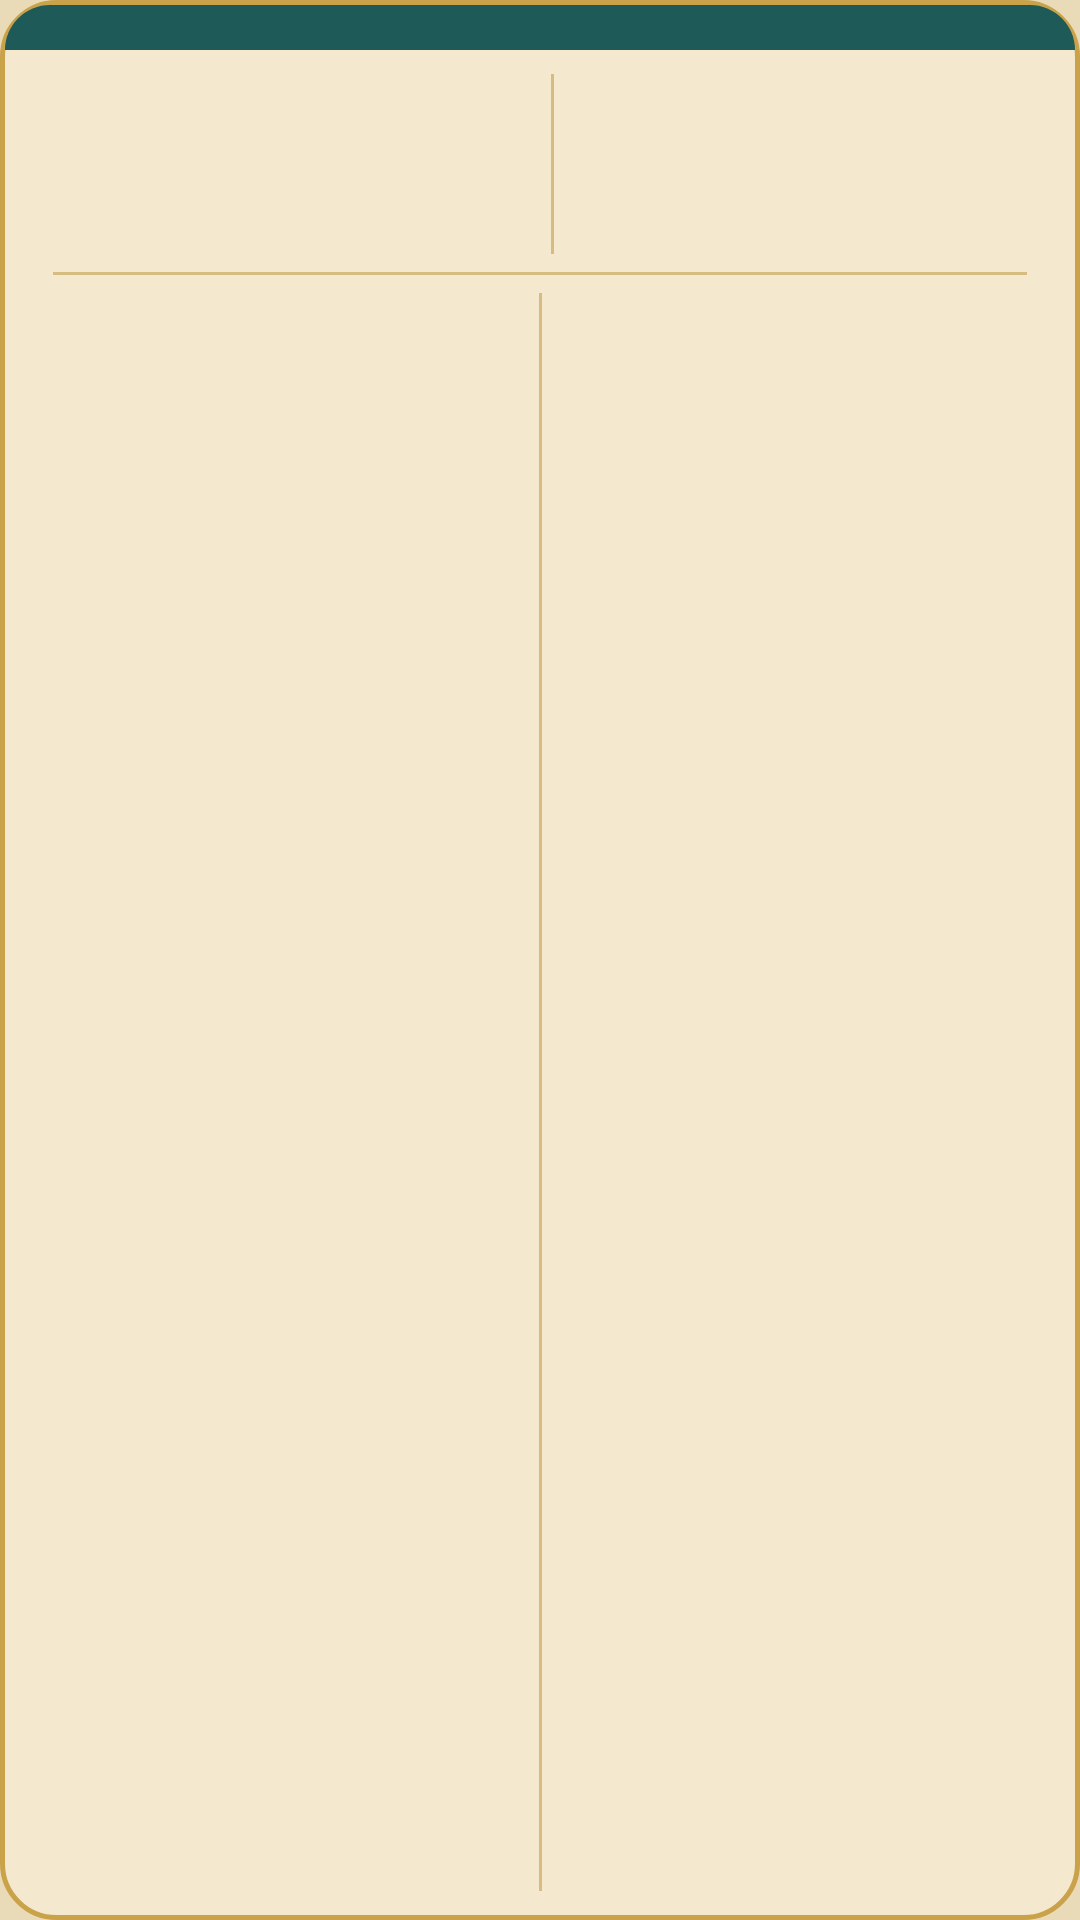

Layout XML and referenced resources for this Android screen:
<!-- AndroidManifest.xml: application theme AppTheme -->
<!-- res/layout/widget_date.xml -->
<?xml version="1.0" encoding="utf-8"?>
<LinearLayout xmlns:android="http://schemas.android.com/apk/res/android"
    android:id="@+id/root"
    android:layout_width="match_parent"
    android:layout_height="match_parent"
    android:background="@drawable/widget_bg"
    android:padding="1.5dp"
    android:layoutDirection="rtl"
    android:orientation="vertical">

    
    <LinearLayout
        android:layout_width="match_parent"
        android:layout_height="wrap_content"
        android:background="@drawable/widget_strip"
        android:gravity="center_vertical"
        android:layoutDirection="rtl"
        android:orientation="horizontal"
        android:paddingStart="16dp"
        android:paddingTop="7dp"
        android:paddingEnd="16dp"
        android:paddingBottom="7dp">

        <ImageView
            android:id="@+id/day_name"
            style="@style/WidgetText"
            android:tint="@color/strip_text" />

        <FrameLayout
            android:layout_width="0dp"
            android:layout_height="1dp"
            android:layout_weight="1" />

        <ImageView
            android:id="@+id/season"
            style="@style/WidgetText"
            android:tint="@color/strip_text" />
    </LinearLayout>

    
    <LinearLayout
        android:layout_width="match_parent"
        android:layout_height="wrap_content"
        android:gravity="center_vertical"
        android:layoutDirection="rtl"
        android:orientation="horizontal"
        android:paddingStart="10dp"
        android:paddingTop="8dp"
        android:paddingEnd="10dp"
        android:paddingBottom="6dp">

        
        <LinearLayout
            android:layout_width="0dp"
            android:layout_height="wrap_content"
            android:layout_weight="1"
            android:gravity="center"
            android:orientation="vertical">

            <ImageView
                android:id="@+id/day_num"
                style="@style/WidgetText"
                android:tint="@color/ink" />

            <ImageView
                android:id="@+id/day_num_friday"
                style="@style/WidgetText"
                android:tint="@color/friday"
                android:visibility="gone" />

            <ImageView
                android:id="@+id/coptic"
                style="@style/WidgetText"
                android:layout_marginTop="4dp"
                android:tint="@color/ink" />
        </LinearLayout>

        
        <FrameLayout
            android:layout_width="1dp"
            android:layout_height="60dp"
            android:background="@color/divider" />

        
        <LinearLayout
            android:id="@+id/greg_hijri_box"
            android:layout_width="0dp"
            android:layout_height="wrap_content"
            android:layout_marginStart="8dp"
            android:layout_weight="1"
            android:gravity="center"
            android:orientation="vertical"
            android:paddingStart="4dp"
            android:paddingTop="4dp"
            android:paddingEnd="4dp"
            android:paddingBottom="4dp">

            <ImageView
                android:id="@+id/gregorian"
                style="@style/WidgetText"
                android:tint="@color/ink" />

            <ImageView
                android:id="@+id/hijri"
                style="@style/WidgetText"
                android:layout_marginTop="4dp"
                android:tint="@color/ink_soft" />

            <ImageView
                android:id="@+id/white_day"
                style="@style/WidgetText"
                android:layout_marginTop="3dp"
                android:tint="@color/moon_text"
                android:visibility="gone" />
        </LinearLayout>
    </LinearLayout>

    
    <FrameLayout
        android:layout_width="match_parent"
        android:layout_height="1dp"
        android:layout_marginStart="16dp"
        android:layout_marginEnd="16dp"
        android:background="@color/divider" />

    
    <LinearLayout
        android:layout_width="match_parent"
        android:layout_height="0dp"
        android:layout_weight="1"
        android:gravity="center_vertical"
        android:layoutDirection="rtl"
        android:orientation="horizontal"
        android:paddingStart="14dp"
        android:paddingTop="6dp"
        android:paddingEnd="14dp"
        android:paddingBottom="8dp">

        <LinearLayout
            android:layout_width="0dp"
            android:layout_height="wrap_content"
            android:layout_weight="1"
            android:gravity="start|center_vertical"
            android:orientation="vertical">

            <ImageView
                android:id="@+id/proverb"
                style="@style/WidgetText"
                android:tint="@color/proverb" />

            <ImageView
                android:id="@+id/theme"
                style="@style/WidgetText"
                android:layout_marginTop="3dp"
                android:tint="@color/ink" />
        </LinearLayout>

        <FrameLayout
            android:layout_width="1dp"
            android:layout_height="match_parent"
            android:layout_marginStart="8dp"
            android:layout_marginEnd="8dp"
            android:background="@color/divider" />

        <LinearLayout
            android:layout_width="0dp"
            android:layout_height="wrap_content"
            android:layout_weight="1"
            android:gravity="start|center_vertical"
            android:orientation="vertical">

            <ImageView
                android:id="@+id/advice"
                style="@style/WidgetText"
                android:tint="@color/ink_soft" />
        </LinearLayout>
    </LinearLayout>
</LinearLayout>
<!-- resources referenced by this layout -->
<resources>
  <color name="divider">#D6BC80</color>
  <color name="friday">#A4301F</color>
  <color name="ink">#3A2A1A</color>
  <color name="ink_soft">#6E5A3E</color>
  <color name="moon_text">#6E4A0C</color>
  <color name="proverb">#A4301F</color>
  <color name="strip_text">#F6ECD4</color>
  <!-- drawable widget_bg (drawable) -->
  <?xml version="1.0" encoding="utf-8"?>
  <shape xmlns:android="http://schemas.android.com/apk/res/android" android:shape="rectangle">
      <solid android:color="@color/paper" />
      <stroke android:width="1.5dp" android:color="@color/frame" />
      <corners android:radius="18dp" />
  </shape>
  <!-- drawable widget_strip (drawable) -->
  <?xml version="1.0" encoding="utf-8"?>
  <shape xmlns:android="http://schemas.android.com/apk/res/android" android:shape="rectangle">
      <solid android:color="@color/strip" />
      <corners android:topLeftRadius="16.5dp" android:topRightRadius="16.5dp"
          android:bottomLeftRadius="0dp" android:bottomRightRadius="0dp" />
  </shape>
  <style name="WidgetText">
          <item name="android:layout_width">wrap_content</item>
          <item name="android:layout_height">wrap_content</item>
          <item name="android:adjustViewBounds">true</item>
          <item name="android:scaleType">fitCenter</item>
      </style>
  <style name="AppTheme" parent="@android:style/Theme.Material.Light.NoActionBar">
          <item name="android:colorAccent">@color/accent</item>
          <item name="android:fontFamily">@font/tajawal_regular</item>
          <item name="android:windowBackground">@color/screen_bg</item>
          <item name="android:statusBarColor">@color/screen_bg</item>
          <item name="android:windowLightStatusBar">true</item>
      </style>
  <color name="paper">#F4E8CE</color>
  <color name="frame">#C9A24A</color>
  <color name="strip">#1E5A57</color>
  <color name="accent">#1E5A57</color>
  <color name="screen_bg">#EADBB8</color>
</resources>
